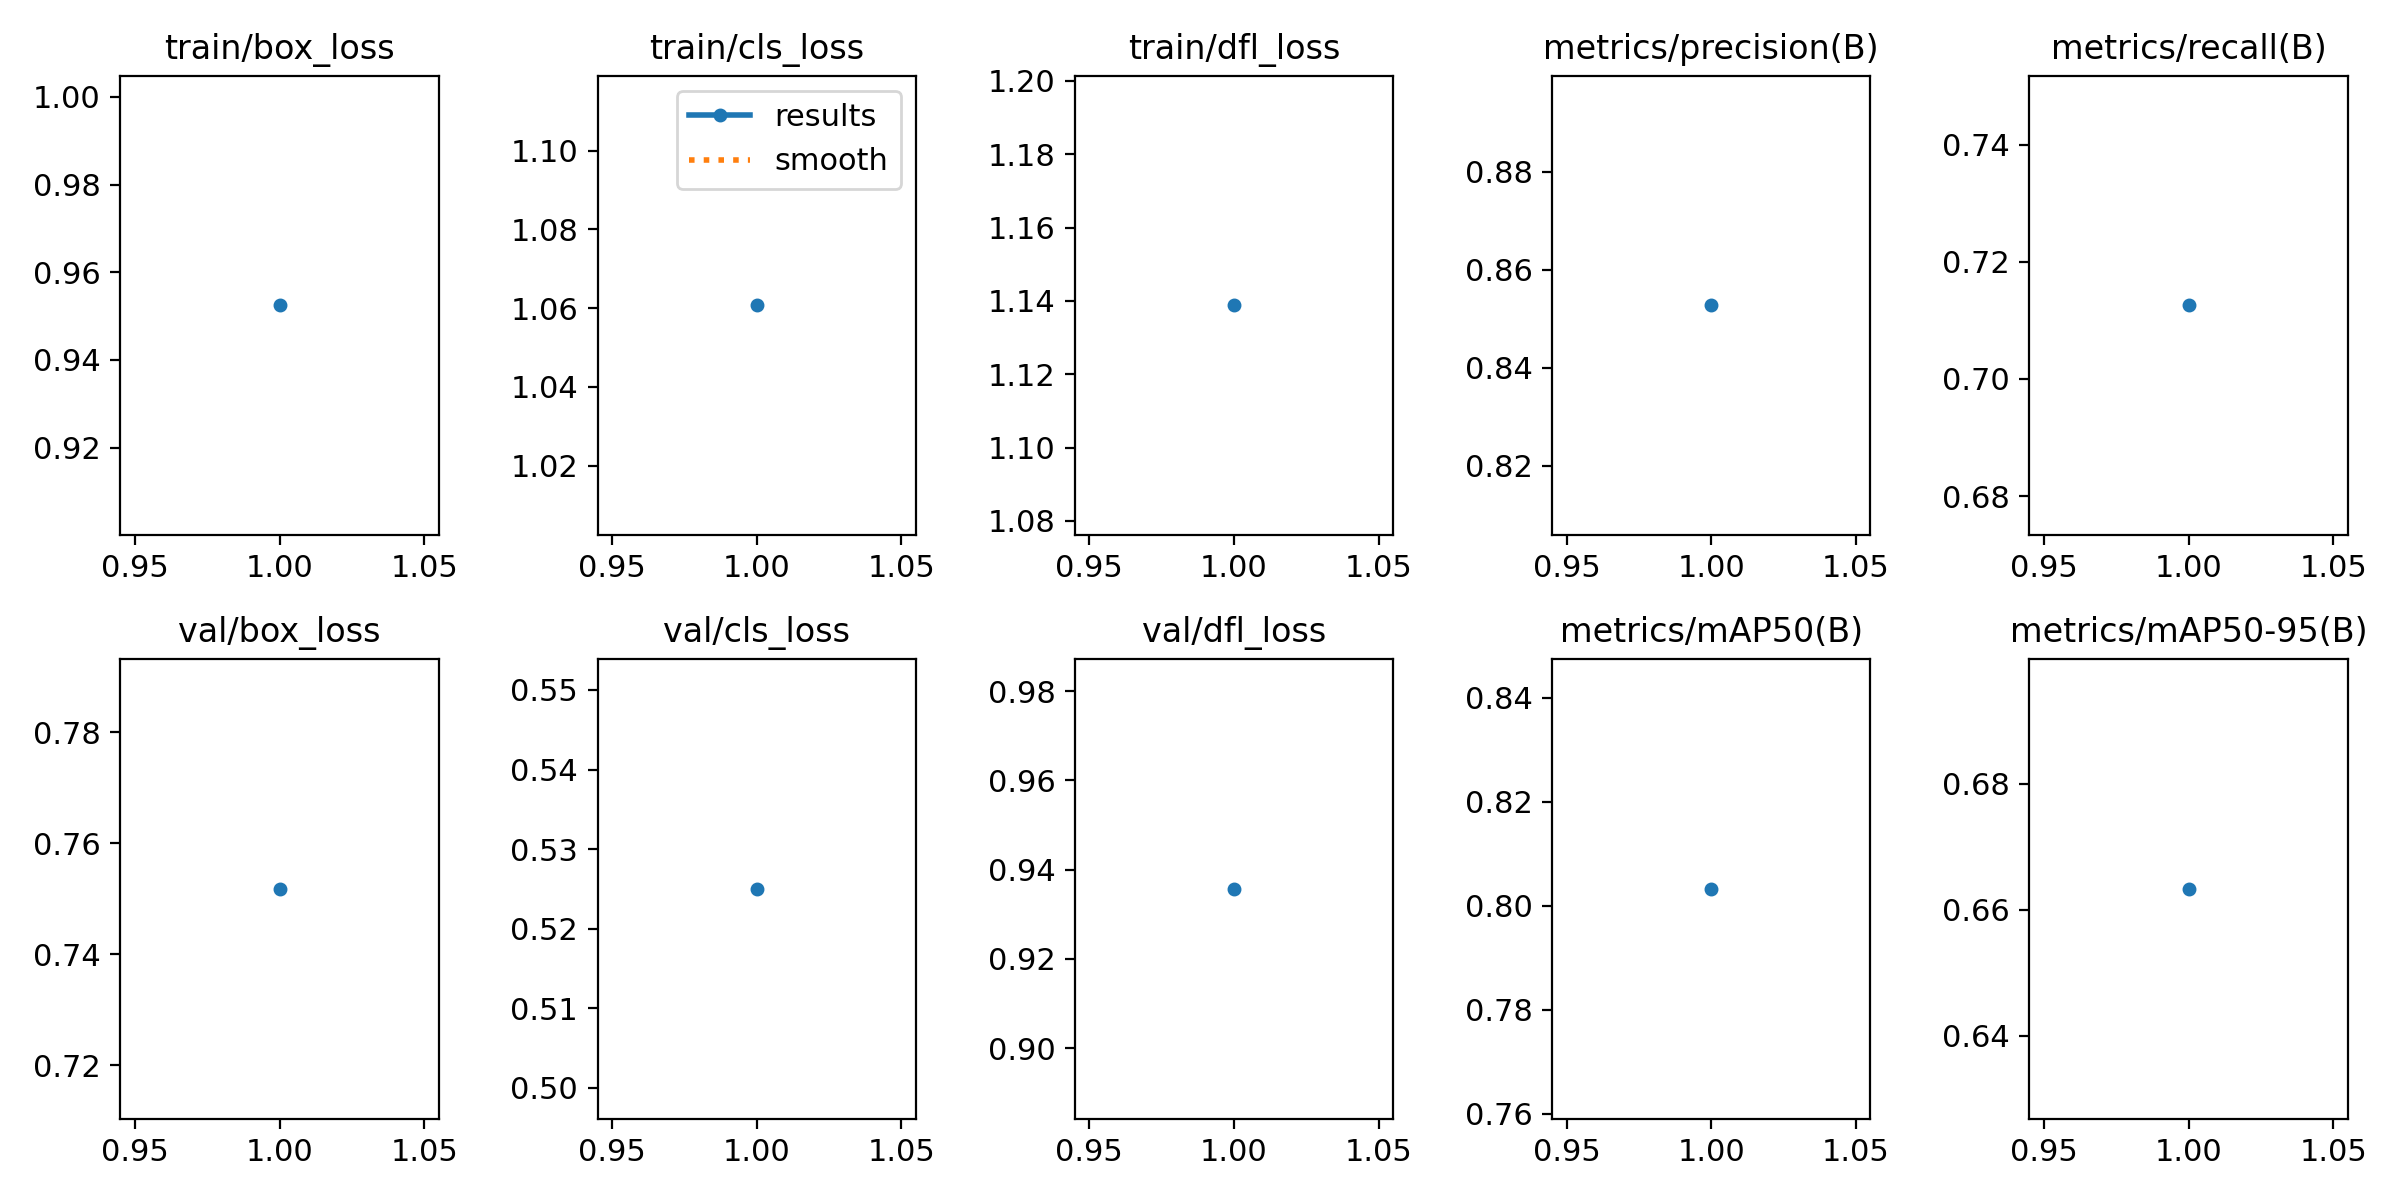

Data behind this chart, as committed beside it:
epoch, time, train/box_loss, train/cls_loss, train/dfl_loss, metrics/precision(B), metrics/recall(B), metrics/mAP50(B), metrics/mAP50-95(B), val/box_loss, val/cls_loss, val/dfl_loss, lr/pg0, lr/pg1, lr/pg2
1, 9.447, 0.9525, 1.061, 1.139, 0.8527, 0.7126, 0.8033, 0.6633, 0.7518, 0.525, 0.9357, 8.33e-06, 8.33e-06, 8.33e-06
